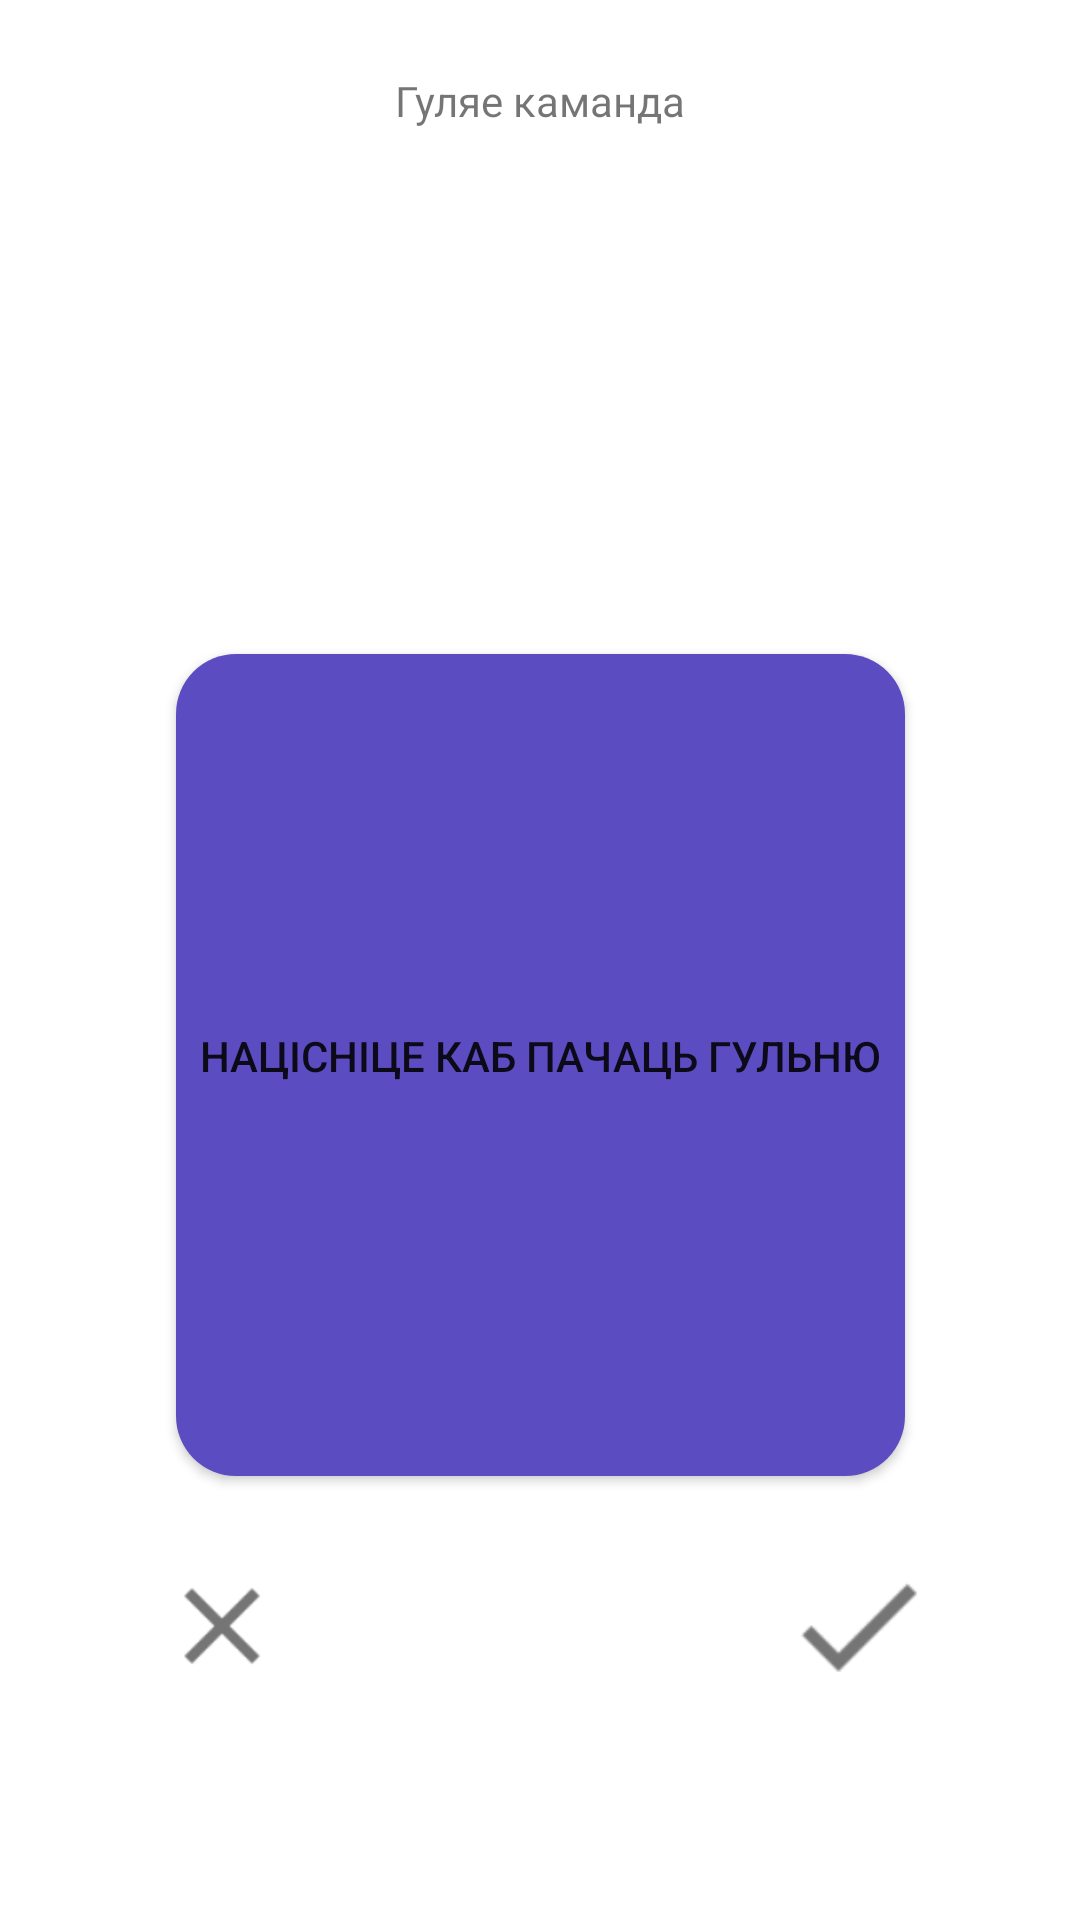

The Android layout XML behind this screen, and the referenced resources:
<!-- AndroidManifest.xml: application theme AppTheme -->
<!-- res/layout/activity_start_game.xml -->
<?xml version="1.0" encoding="utf-8"?>
<androidx.constraintlayout.widget.ConstraintLayout xmlns:android="http://schemas.android.com/apk/res/android"
                                                   xmlns:app="http://schemas.android.com/apk/res-auto"
                                                   xmlns:tools="http://schemas.android.com/tools"
                                                   android:layout_width="match_parent"
                                                   android:layout_height="match_parent">
    <TextView android:layout_width="wrap_content"
              android:layout_height="wrap_content"
              android:text="@string/team_plays"
              app:layout_constraintTop_toTopOf="parent"
              android:layout_marginTop="24dp"
              android:textSize="14sp"
              app:layout_constraintStart_toStartOf="parent" app:layout_constraintHorizontal_bias="0.5"
              app:layout_constraintEnd_toEndOf="parent" android:id="@+id/text_view_team_plays"/>
    <TextView android:layout_width="wrap_content"
              android:layout_height="wrap_content"
              android:id="@+id/text_view_team_name"
              app:layout_constraintTop_toTopOf="@id/text_view_team_plays"
              android:layout_marginTop="24dp"
              android:textSize="16sp"
              app:layout_constraintStart_toStartOf="parent" app:layout_constraintHorizontal_bias="0.5"
              app:layout_constraintEnd_toEndOf="parent"/>
    <TextView android:layout_width="wrap_content" android:layout_height="wrap_content"
              android:id="@+id/timer"
              app:layout_constraintTop_toBottomOf="@id/text_view_team_name"
              android:layout_marginTop="12dp"
              android:textSize="16sp"
              app:layout_constraintStart_toStartOf="parent" app:layout_constraintHorizontal_bias="0.5"
              app:layout_constraintEnd_toEndOf="parent"/>
    <Button android:layout_width="243dp" android:layout_height="274dp"
            android:id="@+id/start_game"
            android:background="@drawable/btn_rounded_corner"
            android:text="@string/click_to_start"
            app:layout_constraintStart_toStartOf="parent"
            app:layout_constraintEnd_toEndOf="parent"
            app:layout_constraintTop_toBottomOf="@id/text_view_team_name"
            app:layout_constraintBottom_toBottomOf="parent"
            android:onClick="onClick"/>
    <TextView android:layout_width="wrap_content" android:layout_height="wrap_content"
              android:text="@string/app_name"
              android:textSize="24sp"
              android:id="@+id/word" app:layout_constraintStart_toStartOf="parent"
              app:layout_constraintHorizontal_bias="0.5" app:layout_constraintEnd_toEndOf="parent"
              app:layout_constraintTop_toTopOf="parent" app:layout_constraintBottom_toBottomOf="parent"/>
    <ImageButton android:layout_width="52dp" android:layout_height="52dp"
                 android:id="@+id/button_skip"
                 android:background="@drawable/ic_close"
                 app:layout_constraintStart_toStartOf="parent"
                 android:layout_marginLeft="48dp" android:layout_marginStart="48dp"
                 app:layout_constraintTop_toBottomOf="@+id/start_game" android:layout_marginTop="24dp"
                 android:onClick="onClick"/>
    <ImageButton android:layout_width="52dp" android:layout_height="52dp"
                 android:id="@+id/button_accept"
                 android:background="@drawable/ic_accept"
                 app:layout_constraintEnd_toEndOf="parent"
                 android:layout_marginRight="48dp" android:layout_marginEnd="48dp"
                 android:layout_marginTop="24dp"
                 app:layout_constraintTop_toBottomOf="@+id/start_game"
                 android:onClick="onClick"/>
</androidx.constraintlayout.widget.ConstraintLayout>
<!-- resources referenced by this layout -->
<resources>
  <!-- drawable btn_rounded_corner (drawable-v21) -->
  <?xml version="1.0" encoding="utf-8"?>
  <inset xmlns:android="http://schemas.android.com/apk/res/android">
      <ripple android:color="?attr/colorControlHighlight">
          <item>
              <shape android:shape="rectangle"
                     android:tint="@color/colorCard">
                  <corners android:radius="20dp"/>
                  <solid android:color="@color/colorPrimaryDark"/>
                  <padding android:bottom="6dp"/>
              </shape>
          </item>
      </ripple>
  </inset>
  <!-- drawable ic_accept: png bitmap (drawable-hdpi, 264 bytes) -->
  <!-- drawable ic_close: png bitmap (drawable-hdpi, 381 bytes) -->
  <string name="app_name">ALIAS</string>
  <string name="click_to_start">Націсніце каб пачаць гульню</string>
  <string name="team_plays">Гуляе каманда</string>
  <style name="AppTheme" parent="Theme.MaterialComponents.Light.NoActionBar">
          
          <item name="colorPrimary">#5E35B1</item>
          <item name="colorPrimaryDark">@color/colorPrimaryDark</item>
          <item name="colorAccent">@color/colorAccent</item>
      </style>
  <color name="colorCard">#5B4DC1</color>
  <color name="colorPrimaryDark">#232323</color>
  <color name="colorAccent">#C0C3C3</color>
</resources>
